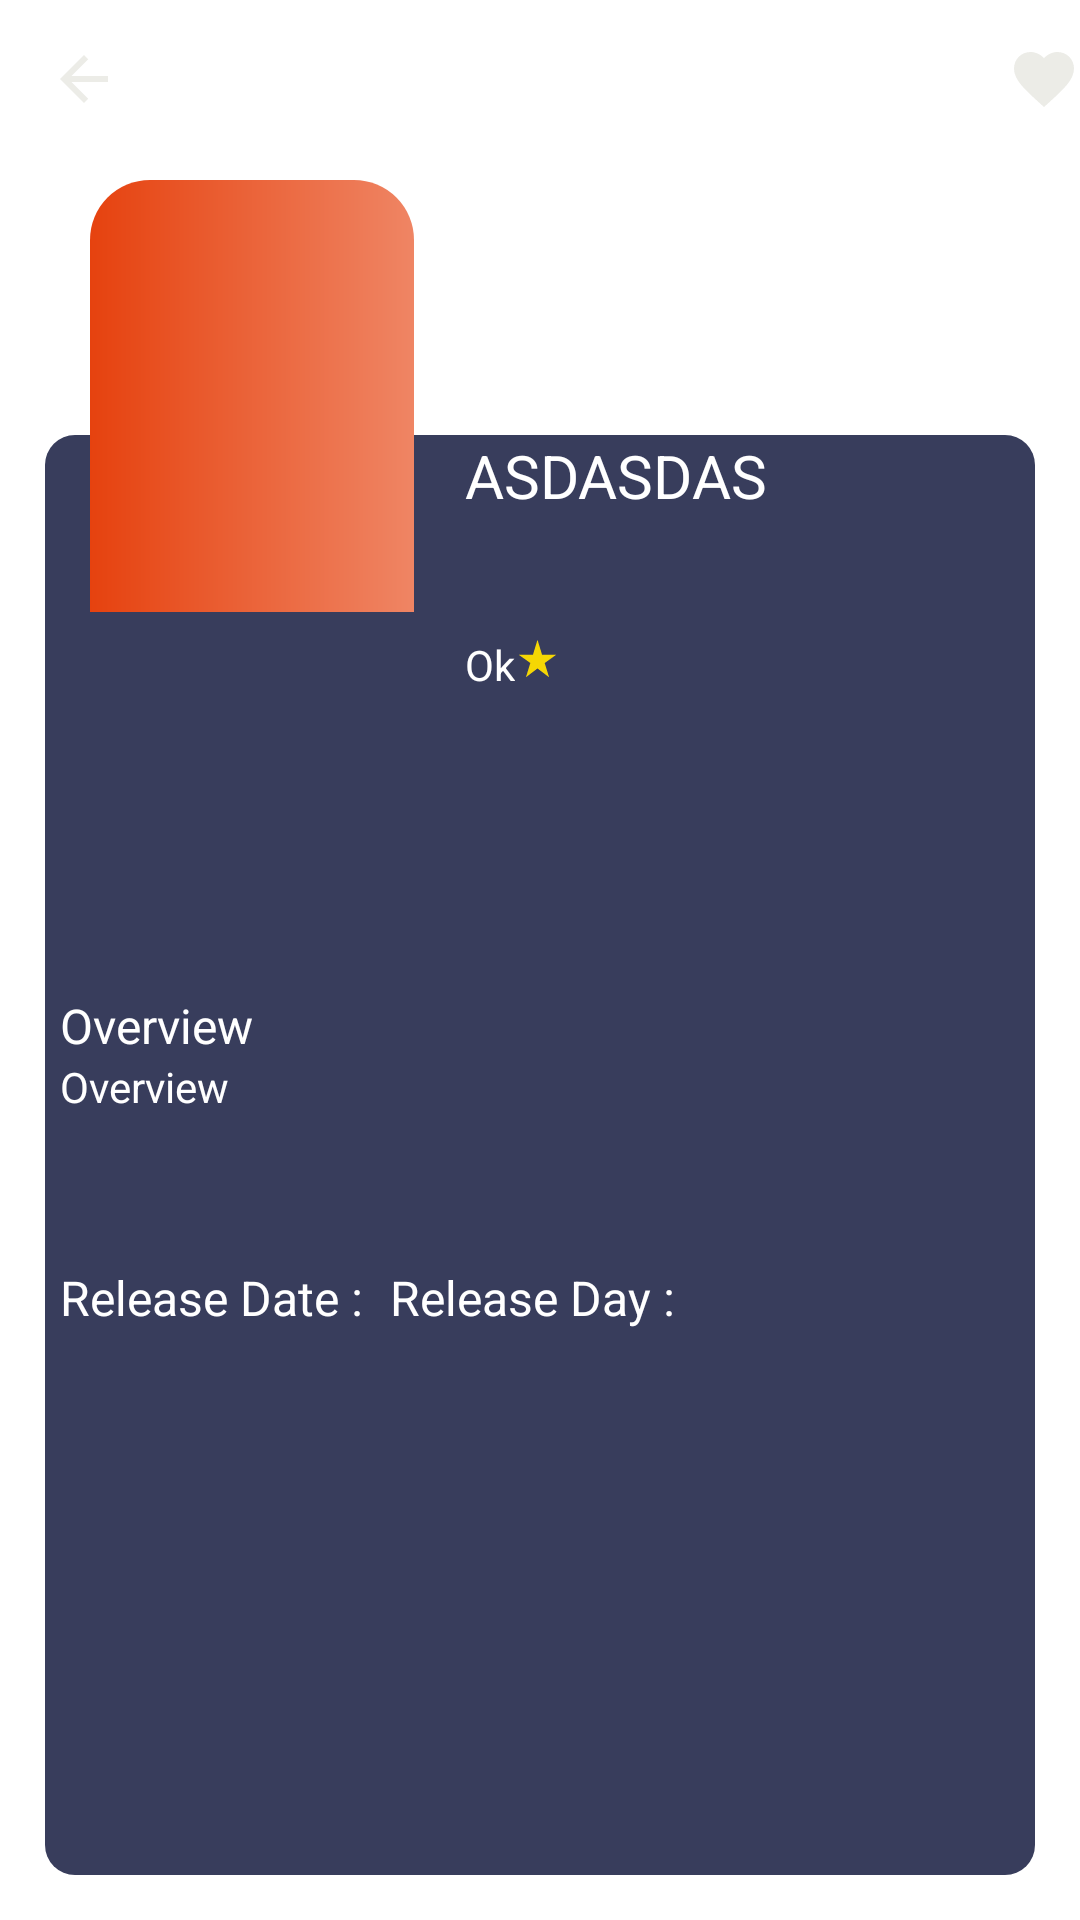

This screen was rendered from an Android layout file. Write that file and the resources it references.
<!-- AndroidManifest.xml: application theme Theme.MyMovie -->
<!-- res/layout/activity_second.xml -->
<?xml version="1.0" encoding="utf-8"?>
<FrameLayout xmlns:android="http://schemas.android.com/apk/res/android"
    xmlns:app="http://schemas.android.com/apk/res-auto"
    android:layout_width="match_parent"
    android:layout_height="match_parent">

    <ImageView
        android:id="@+id/img_background"
        android:layout_width="match_parent"
        android:layout_height="match_parent"
        android:scaleType="centerCrop" />

    <FrameLayout
        android:layout_width="match_parent"
        android:layout_height="match_parent"
        android:layout_marginTop="130dp">

        <RelativeLayout
            android:layout_width="match_parent"
            android:layout_height="match_parent"
            android:layout_margin="15dp"
            android:background="@drawable/update_corner_item">

            <TextView
                android:id="@+id/txt_titleSecond"
                android:layout_width="wrap_content"
                android:layout_height="wrap_content"
                android:layout_marginLeft="140dp"
                android:text="ASDASDAS"
                android:textColor="@color/white"
                android:textSize="20sp" />

            <TextView
                android:id="@+id/txt_vote"
                android:layout_width="wrap_content"
                android:layout_height="wrap_content"
                android:layout_below="@id/txt_titleSecond"
                android:layout_marginLeft="140dp"
                android:layout_marginTop="40dp"
                android:text="Ok"
                android:textColor="@color/white"
                android:textSize="14sp" />

            <ImageView
                android:id="@+id/img_vote"
                android:layout_width="15dp"
                android:layout_height="15dp"
                android:layout_below="@id/txt_titleSecond"
                android:layout_marginTop="40dp"
                android:layout_toRightOf="@id/txt_vote"
                android:scaleType="fitXY"
                android:src="@drawable/ic_baseline_star_rate_24" />

            <androidx.recyclerview.widget.RecyclerView
                android:id="@+id/rec_genres"
                android:layout_width="match_parent"
                android:layout_height="wrap_content"
                android:layout_below="@id/txt_vote"
                android:layout_centerInParent="true"
                android:layout_marginTop="50dp" />

            <TextView
                android:id="@+id/txt_overviewTitle"
                android:layout_width="wrap_content"
                android:layout_height="wrap_content"
                android:layout_below="@id/rec_genres"
                android:layout_marginLeft="5dp"
                android:layout_marginTop="50dp"
                android:text="Overview "
                android:textColor="@color/white"
                android:textSize="16sp"

                />

            <TextView
                android:id="@+id/txt_overview"
                android:layout_width="wrap_content"
                android:layout_height="wrap_content"
                android:layout_below="@id/txt_overviewTitle"
                android:layout_marginLeft="5dp"
                android:text="Overview"
                android:textColor="@color/white"
                android:textSize="14sp" />

            <TextView
                android:id="@+id/txt_releaseTitle"
                android:layout_width="wrap_content"
                android:layout_height="wrap_content"
                android:layout_below="@id/txt_overview"
                android:layout_marginLeft="5dp"
                android:layout_marginTop="50dp"
                android:text="Release Date : "
                android:textColor="@color/white"
                android:textSize="16sp"
                app:layout_constraintStart_toStartOf="@id/txt_overviewTitle"
                app:layout_constraintTop_toBottomOf="@id/txt_overview" />

            <TextView
                android:id="@+id/txt_release"
                android:layout_width="wrap_content"
                android:layout_height="wrap_content"
                android:layout_below="@id/txt_overview"
                android:layout_marginLeft="5dp"
                android:layout_marginTop="50dp"
                android:layout_toRightOf="@id/txt_releaseTitle"
                android:text="Release Day : "
                android:textColor="@color/white"
                android:textSize="16sp" />
        </RelativeLayout>

    </FrameLayout>
    <androidx.appcompat.widget.Toolbar
        android:layout_width="match_parent"
        android:layout_height="wrap_content"
        app:popupTheme="@style/ThemeOverlay.AppCompat.Light"
        android:theme="@style/ThemeOverlay.AppCompat.Dark.ActionBar"
        android:id="@+id/toolbar"
        >
        <androidx.constraintlayout.widget.ConstraintLayout
            android:layout_width="match_parent"
            android:layout_height="match_parent"
            >
            <ImageView
                android:layout_width="wrap_content"
                android:layout_height="wrap_content"
                android:src="@drawable/ic_baseline_arrow_back_24"
                app:layout_constraintStart_toStartOf="parent"
                app:layout_constraintTop_toTopOf="parent"
                android:id="@+id/img_back"
                />

            <TextView
                android:layout_width="wrap_content"
                android:layout_height="wrap_content"
                android:layout_gravity="center"
                app:layout_constraintStart_toStartOf="parent"
                app:layout_constraintEnd_toEndOf="parent"
                android:text="Detail Movie"
                android:textSize="20sp" />

            <ImageView
                android:layout_width="wrap_content"
                android:layout_height="wrap_content"
                android:src="@drawable/ic_baseline_favorite_24"
                android:id="@+id/img_far"
                app:layout_constraintEnd_toEndOf="parent"/>
        </androidx.constraintlayout.widget.ConstraintLayout>
    </androidx.appcompat.widget.Toolbar>
    <androidx.constraintlayout.widget.ConstraintLayout
        android:layout_width="match_parent"
        android:layout_height="wrap_content"

        >

        <ImageView
            android:id="@+id/img_title"
            android:layout_width="0dp"
            android:layout_height="0dp"
            android:layout_marginLeft="30dp"
            android:layout_marginTop="60dp"
            android:adjustViewBounds="true"
            android:background="@drawable/update_corner_image"
            android:scaleType="centerCrop"
            app:layout_constraintDimensionRatio="3:4"
            app:layout_constraintStart_toStartOf="parent"
            app:layout_constraintTop_toTopOf="parent"
            app:layout_constraintWidth_percent="0.3" />
    </androidx.constraintlayout.widget.ConstraintLayout>


</FrameLayout>
<!-- resources referenced by this layout -->
<resources>
  <color name="white">#FFFFFFFF</color>
  <!-- drawable ic_baseline_arrow_back_24 (drawable) -->
  <vector android:autoMirrored="true" android:height="24dp"
      android:tint="#ECECE7" android:viewportHeight="24"
      android:viewportWidth="24" android:width="24dp" xmlns:android="http://schemas.android.com/apk/res/android">
      <path android:fillColor="@android:color/white" android:pathData="M20,11H7.83l5.59,-5.59L12,4l-8,8 8,8 1.41,-1.41L7.83,13H20v-2z"/>
  </vector>
  <!-- drawable ic_baseline_favorite_24 (drawable) -->
  <vector android:height="24dp" android:tint="#ECECE7"
      android:viewportHeight="24" android:viewportWidth="24"
      android:width="24dp" xmlns:android="http://schemas.android.com/apk/res/android">
      <path android:fillColor="@android:color/white" android:pathData="M12,21.35l-1.45,-1.32C5.4,15.36 2,12.28 2,8.5 2,5.42 4.42,3 7.5,3c1.74,0 3.41,0.81 4.5,2.09C13.09,3.81 14.76,3 16.5,3 19.58,3 22,5.42 22,8.5c0,3.78 -3.4,6.86 -8.55,11.54L12,21.35z"/>
  </vector>
  <!-- drawable ic_baseline_star_rate_24 (drawable) -->
  <vector android:height="24dp" android:tint="#F5D704"
      android:viewportHeight="24" android:viewportWidth="24"
      android:width="24dp" xmlns:android="http://schemas.android.com/apk/res/android">
      <path android:fillColor="@android:color/white" android:pathData="M14.43,10l-2.43,-8l-2.43,8l-7.57,0l6.18,4.41l-2.35,7.59l6.17,-4.69l6.18,4.69l-2.35,-7.59l6.17,-4.41z"/>
  </vector>
  <!-- drawable update_corner_image (drawable) -->
  <?xml version="1.0" encoding="utf-8"?>
  <shape xmlns:android="http://schemas.android.com/apk/res/android"
      android:shape="rectangle">
      <corners android:topRightRadius="20dp"
          android:topLeftRadius="20dp" />
  
      <gradient android:startColor="#E6420F"
          android:endColor="#EF8564"/>
  
  </shape>
  <!-- drawable update_corner_item (drawable) -->
  <?xml version="1.0" encoding="utf-8"?>
  <shape xmlns:android="http://schemas.android.com/apk/res/android"
      android:shape="rectangle">
  
      <solid android:color="#383D5C"/>
      <corners android:radius="10dp"/>
  
  </shape>
  <style name="Theme.MyMovie" parent="Theme.MaterialComponents.DayNight.NoActionBar">
          
          <item name="colorPrimary">@color/purple_500</item>
          <item name="colorPrimaryVariant">@color/purple_700</item>
          <item name="colorOnPrimary">@color/white</item>
          
          <item name="colorSecondary">@color/teal_200</item>
          <item name="colorSecondaryVariant">@color/teal_700</item>
          <item name="colorOnSecondary">@color/black</item>
          
          <item name="android:statusBarColor" tools:targetApi="l">?attr/colorPrimaryVariant</item>
          
      </style>
  <color name="purple_500">#FF6200EE</color>
  <color name="purple_700">#FF3700B3</color>
  <color name="teal_200">#FF03DAC5</color>
  <color name="teal_700">#FF018786</color>
  <color name="black">#FF000000</color>
</resources>
